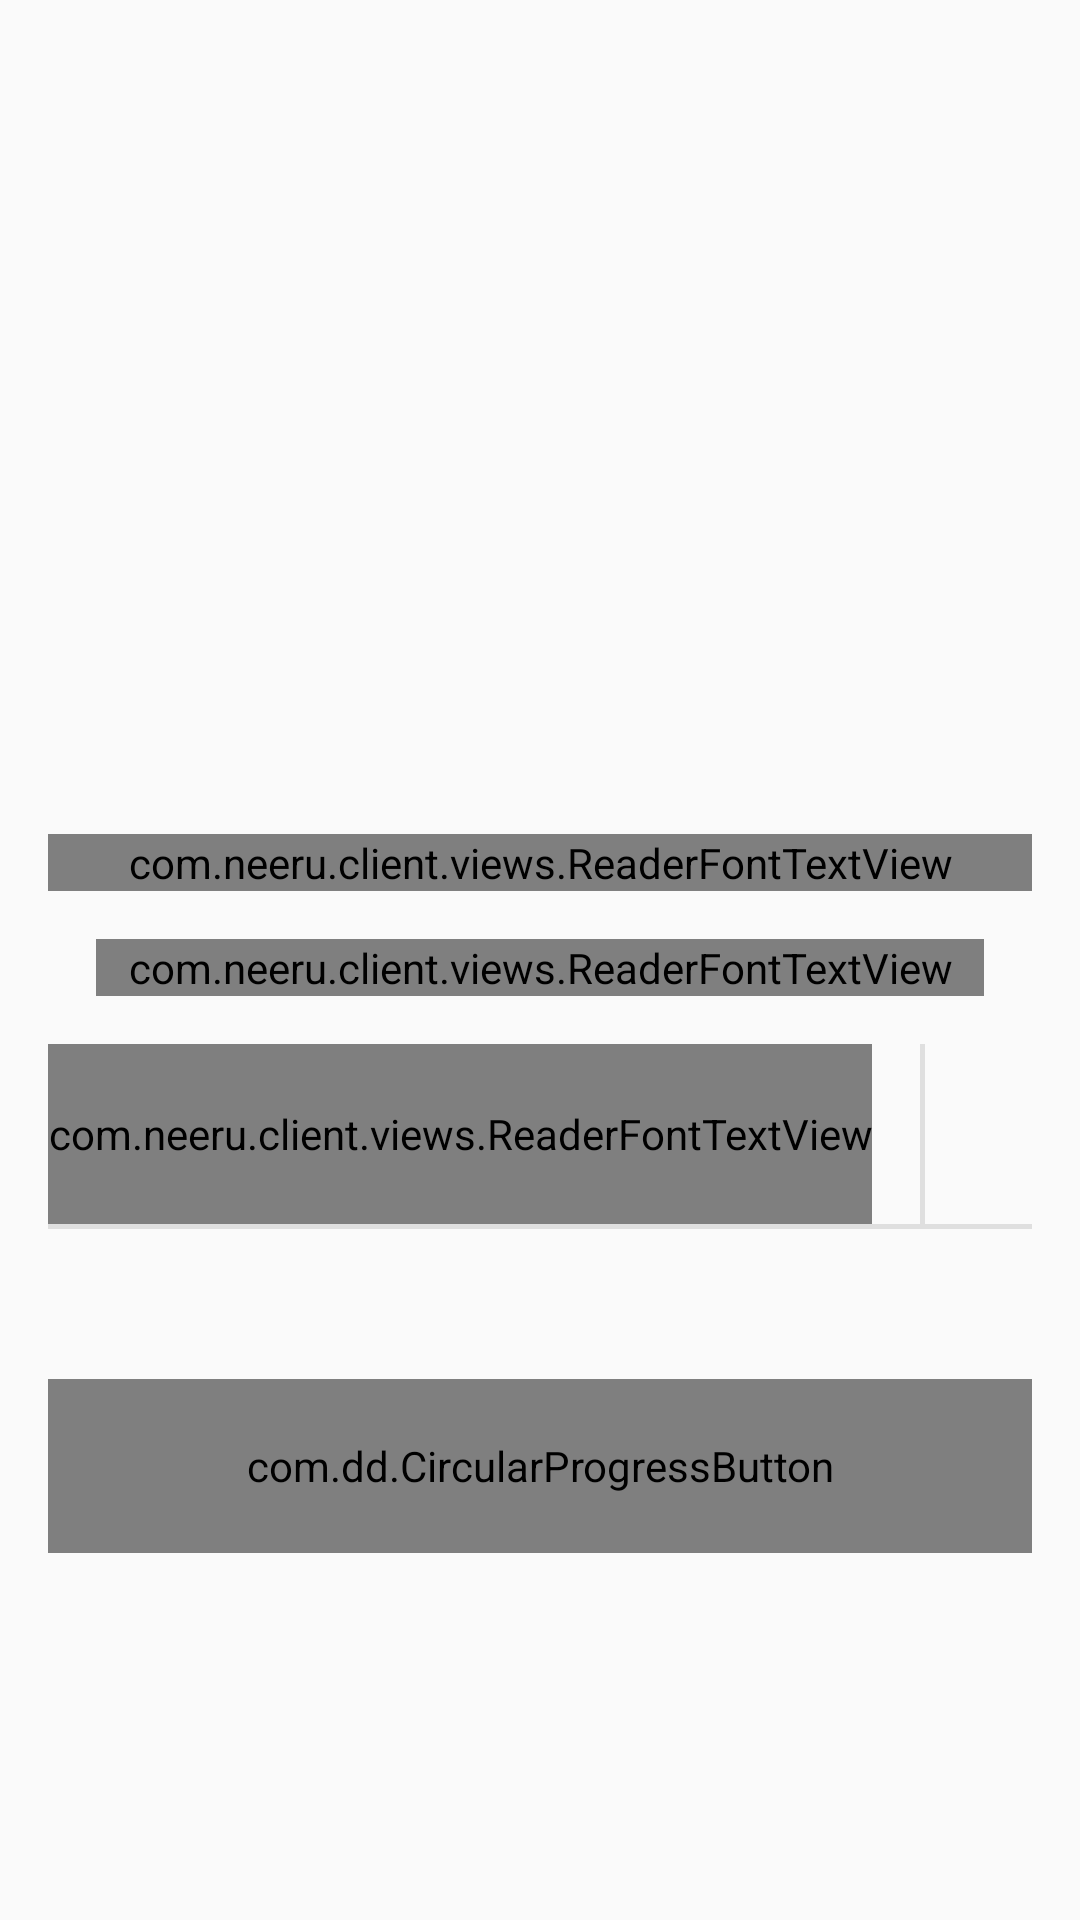

Write the Android layout XML for this screen, with the resource values it uses.
<!-- AndroidManifest.xml: activity theme Theme.AppCompat.Light.NoActionBar.FullScreen -->
<!-- res/layout/activity_registeration.xml -->
<LinearLayout xmlns:android="http://schemas.android.com/apk/res/android"
    xmlns:app="http://schemas.android.com/apk/res-auto"
    xmlns:tools="http://schemas.android.com/tools"
    android:layout_width="match_parent"
    android:layout_height="match_parent"
    android:gravity="center_horizontal"
    android:orientation="vertical"
    android:paddingBottom="@dimen/activity_vertical_margin"
    android:paddingLeft="@dimen/activity_horizontal_margin"
    android:paddingRight="@dimen/activity_horizontal_margin"
    android:paddingTop="@dimen/activity_vertical_margin"
    tools:context="com.neeru.client.RegisterationActivity">


    <ImageView
        android:id="@+id/imageView2"
        android:layout_width="200dp"
        android:layout_height="200dp"
        android:layout_marginBottom="@dimen/activity_horizontal_margin"
        android:layout_marginTop="@dimen/activity_horizontal_margin"
        app:srcCompat="@drawable/mobile" />

    <com.neeru.client.views.ReaderFontTextView
        android:layout_width="match_parent"
        android:layout_height="wrap_content"
        android:layout_marginTop="30dp"
        android:gravity="center"
        android:text="@string/text_varify_number"
        android:textColor="@color/colortextBlack"
        android:textSize="25sp"
        app:fontName="Klavika_Bold" />


    <com.neeru.client.views.ReaderFontTextView
        android:layout_width="match_parent"
        android:layout_height="wrap_content"
        android:layout_marginLeft="@dimen/activity_horizontal_margin"
        android:layout_marginRight="@dimen/activity_horizontal_margin"
        android:layout_marginTop="@dimen/activity_horizontal_margin"
        android:gravity="center"
        android:text="@string/text_varify_description"
        android:textColor="@color/colortextBlackLight"
        android:textSize="@dimen/text_size_price"
        app:fontName="Klavika_Regular_Plain" />


    <LinearLayout
        android:layout_width="match_parent"
        android:layout_height="wrap_content"
        android:layout_marginTop="@dimen/activity_vertical_margin"
        android:orientation="vertical">

        <LinearLayout
            android:id="@+id/input_contact"
            android:layout_width="match_parent"
            android:layout_height="60dp"
            android:orientation="horizontal">

            <com.neeru.client.views.ReaderFontTextView
                android:id="@+id/country_code"
                android:layout_width="wrap_content"
                android:layout_height="match_parent"
                android:focusable="false"
                android:gravity="center"
                android:maxLines="1"
                android:text="+91"
                android:textColor="@color/colortextBlack"
                android:textSize="@dimen/text_heading_size"
                app:fontName="Klavika_Bold" />

            <View
                android:layout_width="1.5dp"
                android:layout_height="match_parent"
                android:layout_marginLeft="@dimen/activity_horizontal_margin"
                android:layout_marginRight="@dimen/activity_horizontal_margin"
                android:background="@color/colorview" />

            <android.support.v7.widget.AppCompatEditText
                android:id="@+id/contact"
                android:layout_width="match_parent"
                android:layout_height="match_parent"
                android:background="@android:color/transparent"
                android:inputType="number"
                android:letterSpacing="0.25"
                android:maxLength="10"
                android:maxLines="1"
                android:singleLine="true"
                android:textColor="@color/colortextBlack"
                android:textSize="30sp" />


        </LinearLayout>

        <View
            android:layout_width="match_parent"
            android:layout_height="1.5dp"
            android:background="@color/colorview" />


        <com.dd.CircularProgressButton
            android:id="@+id/circularButton"
            android:layout_width="match_parent"
            android:layout_height="58dp"
            android:layout_gravity="center"
            android:layout_marginTop="50dp"
            android:textColor="@color/cpb_white"
            android:textSize="24sp"
            app:cpb_cornerRadius="48dp"
            app:cpb_textIdle="@string/text_continue" />


    </LinearLayout>


</LinearLayout>
<!-- resources referenced by this layout -->
<resources>
  <color name="colortextBlack">#515151</color>
  <color name="colortextBlackLight">#737373</color>
  <color name="colorview">#dfdfdf</color>
  <dimen name="activity_horizontal_margin">16dp</dimen>
  <dimen name="activity_vertical_margin">16dp</dimen>
  <dimen name="text_heading_size">24.0sp</dimen>
  <dimen name="text_size_price">18.0sp</dimen>
  <!-- drawable mobile: png bitmap (drawable, 37195 bytes) -->
  <string name="text_continue">CONTINUE</string>
  <string name="text_varify_description">Please enter your mobile number to recieve a verification code.</string>
  <string name="text_varify_number">Verify Your Number</string>
  <style name="Theme.AppCompat.Light.NoActionBar.FullScreen" parent="@style/Theme.AppCompat.Light">
          <item name="windowNoTitle">true</item>
          <item name="windowActionBar">false</item>
          <item name="android:windowFullscreen">true</item>
          <item name="android:windowContentOverlay">@null</item>
      </style>
</resources>
